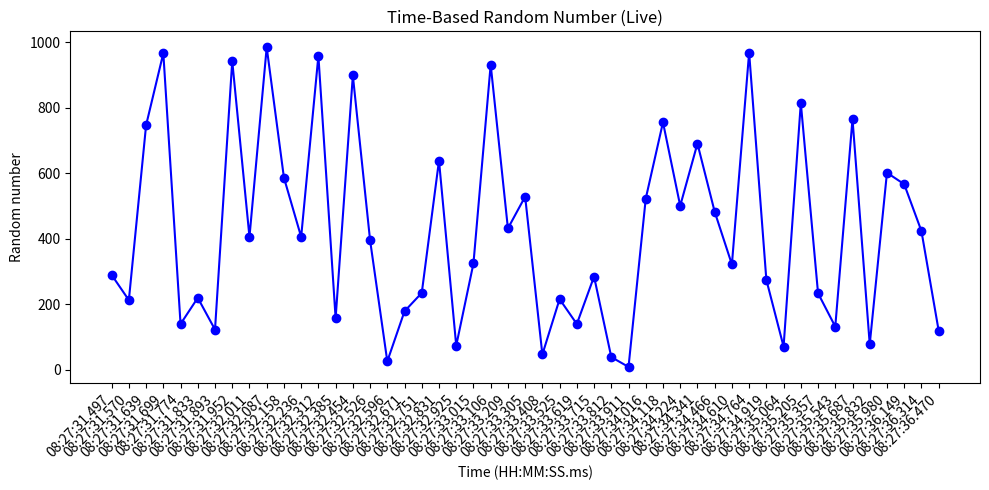

Generate this figure with matplotlib:
import datetime
import random
import time
import matplotlib.pyplot as plt

def number_for_current_time():
    now = datetime.datetime.now()
    timestamp_str = now.strftime("%H:%M:%S.%f")[:-3]
    random.seed(timestamp_str)
    number = random.randint(1, 1000)
    return timestamp_str, number

def live_plot(duration_seconds=5):
    timestamps = []
    numbers = []

    plt.ion()
    fig, ax = plt.subplots(figsize=(10, 5))
    line, = ax.plot([], [], marker="o", linestyle="-")

    start = time.time()
    while time.time() - start < duration_seconds:
        timestamp_str, number = number_for_current_time()
        timestamps.append(timestamp_str)
        numbers.append(number)

        # Ogranicz do ostatnich 50 punktów (dla czytelności)
        if len(numbers) > 50:
            timestamps = timestamps[-50:]
            numbers = numbers[-50:]

        ax.clear()
        ax.plot(timestamps, numbers, marker="o", linestyle="-", color="blue")
        ax.set_xlabel("Time (HH:MM:SS.ms)")
        ax.set_ylabel("Random number")
        ax.set_title("Time-Based Random Number (Live)")
        plt.xticks(rotation=45, ha="right")
        plt.tight_layout()
        plt.pause(0.001)

    plt.ioff()
    plt.show()

if __name__ == "__main__":
    print("🔹 Showing live plot for 5 seconds...")
    live_plot(5)
